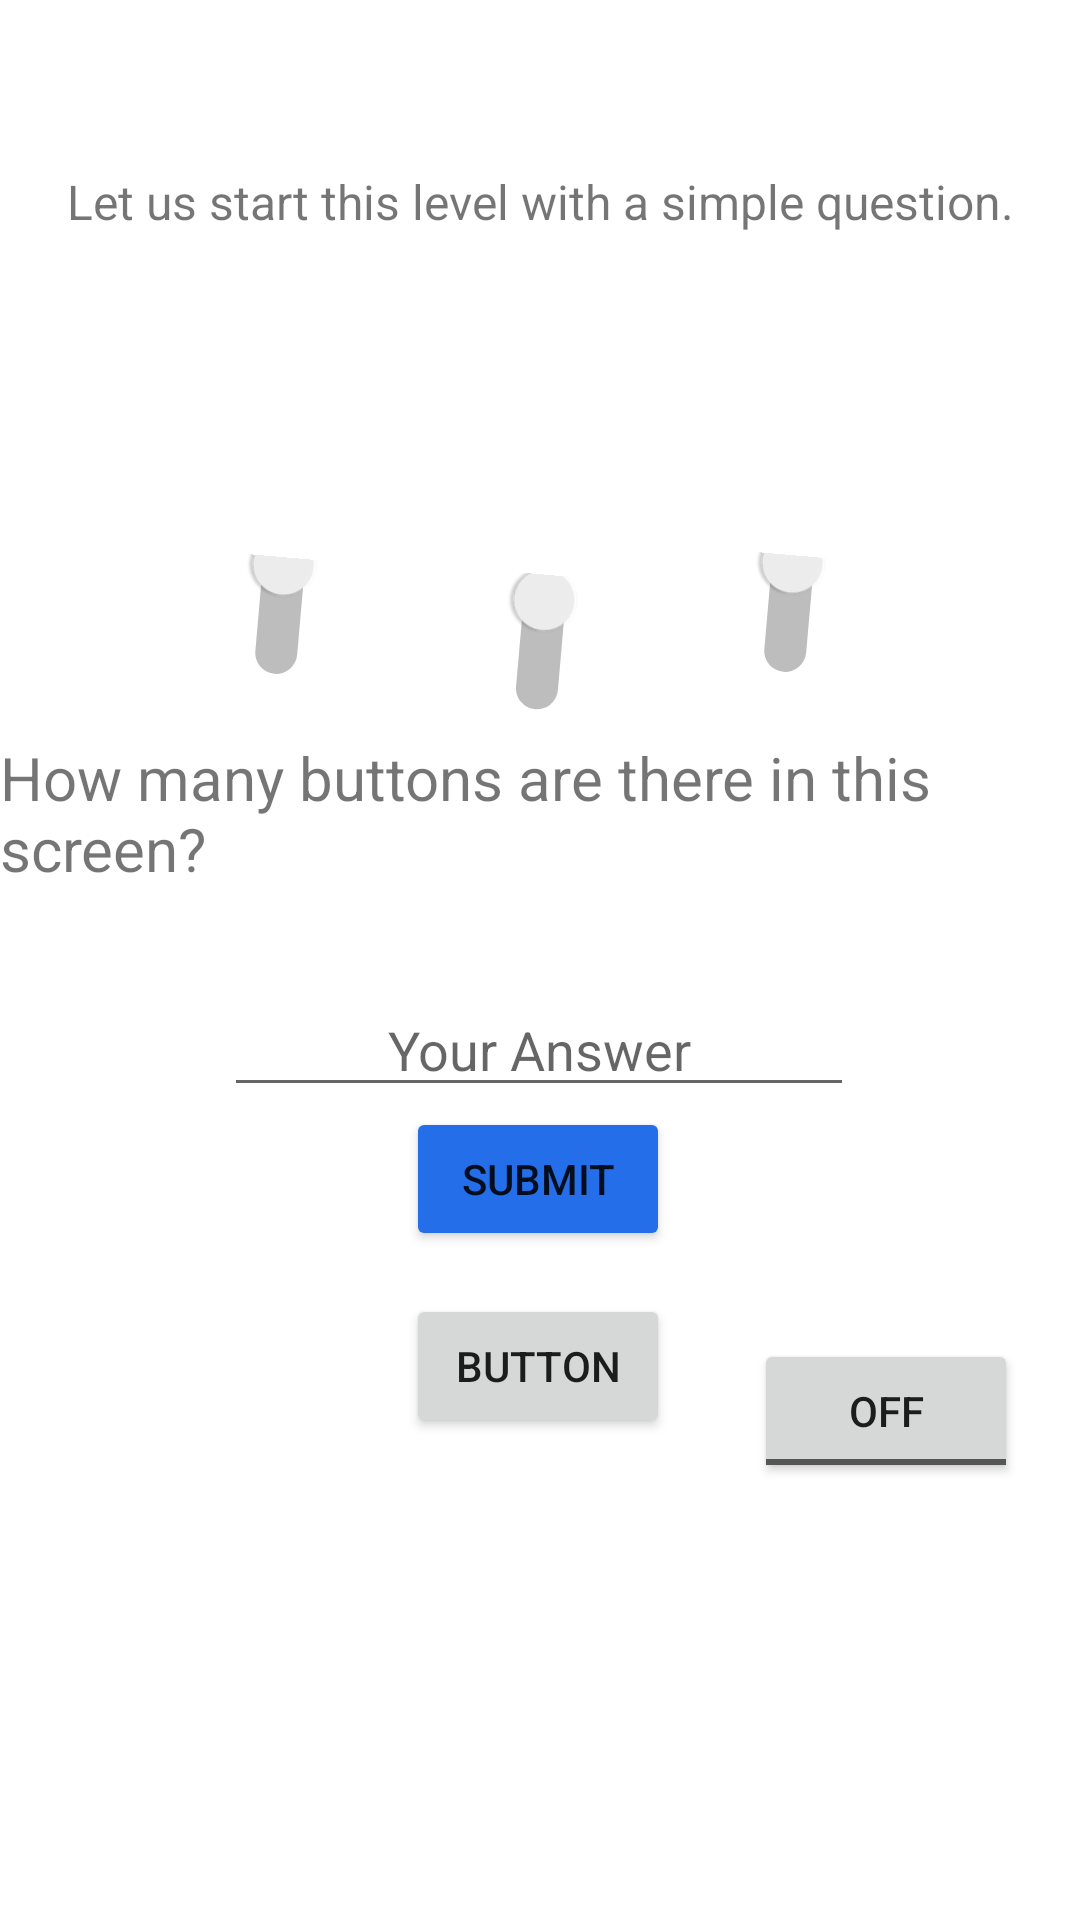

Layout XML and referenced resources for this Android screen:
<!-- AndroidManifest.xml: application theme Theme.BrainItOutFindTheHiddenReward -->
<!-- res/layout/activity_level1.xml -->
<?xml version="1.0" encoding="utf-8"?>
<androidx.constraintlayout.widget.ConstraintLayout xmlns:android="http://schemas.android.com/apk/res/android"
    xmlns:app="http://schemas.android.com/apk/res-auto"
    xmlns:tools="http://schemas.android.com/tools"
    android:id="@+id/level1"
    android:layout_width="match_parent"
    android:layout_height="match_parent"
    tools:context=".level1">

    <TextView
        android:id="@+id/questionTextlv1"
        android:layout_width="wrap_content"
        android:layout_height="wrap_content"
        android:text="Let us start this level with a simple question."
        android:textSize="16sp"
        app:layout_constraintBottom_toBottomOf="parent"
        app:layout_constraintEnd_toEndOf="parent"
        app:layout_constraintStart_toStartOf="parent"
        app:layout_constraintTop_toTopOf="parent"
        app:layout_constraintVertical_bias="0.091" />

    <TextView
        android:id="@+id/question2button"
        android:layout_width="wrap_content"
        android:layout_height="wrap_content"
        android:text="How many buttons are there in this screen?"
        android:textSize="20sp"
        app:layout_constraintBottom_toBottomOf="parent"
        app:layout_constraintEnd_toEndOf="parent"
        app:layout_constraintHorizontal_bias="0.48"
        app:layout_constraintStart_toStartOf="parent"
        app:layout_constraintTop_toTopOf="parent"
        app:layout_constraintVertical_bias="0.417" />

    <EditText
        android:id="@+id/youranswerlv1"
        android:layout_width="wrap_content"
        android:layout_height="wrap_content"
        android:ems="10"
        android:gravity="center"
        android:hint="Your Answer"
        android:inputType="number"
        app:layout_constraintBottom_toBottomOf="parent"
        app:layout_constraintEnd_toEndOf="parent"
        app:layout_constraintHorizontal_bias="0.497"
        app:layout_constraintStart_toStartOf="parent"
        app:layout_constraintTop_toBottomOf="@+id/question2button"
        app:layout_constraintVertical_bias="0.104" />

    <Button
        android:id="@+id/submitlv1"
        android:layout_width="wrap_content"
        android:layout_height="wrap_content"
        android:text="Submit"
        app:backgroundTint="@color/royal_blue"
        app:layout_constraintBottom_toBottomOf="parent"
        app:layout_constraintEnd_toEndOf="parent"
        app:layout_constraintHorizontal_bias="0.498"
        app:layout_constraintStart_toStartOf="parent"
        app:layout_constraintTop_toBottomOf="@+id/youranswerlv1"
        app:layout_constraintVertical_bias="0.0" />

    <ImageView
        android:id="@+id/questionmark3lv1"
        android:layout_width="121dp"
        android:layout_height="117dp"
        android:rotation="-46"
        android:rotationY="182"
        app:layout_constraintBottom_toBottomOf="parent"
        app:layout_constraintEnd_toEndOf="parent"
        app:layout_constraintHorizontal_bias="0.939"
        app:layout_constraintStart_toStartOf="parent"
        app:layout_constraintTop_toTopOf="parent"
        app:layout_constraintVertical_bias="0.219"
        app:srcCompat="@drawable/questionmark" />

    <ImageView
        android:id="@+id/questionmark2lv1"
        android:layout_width="121dp"
        android:layout_height="117dp"
        app:layout_constraintBottom_toBottomOf="parent"
        app:layout_constraintEnd_toEndOf="parent"
        app:layout_constraintStart_toStartOf="parent"
        app:layout_constraintTop_toTopOf="parent"
        app:layout_constraintVertical_bias="0.219"
        app:srcCompat="@drawable/questionmark" />

    <ImageView
        android:id="@+id/questionmark1lv1"
        android:layout_width="116dp"
        android:layout_height="115dp"
        android:rotation="-46"
        android:rotationY="360"
        app:layout_constraintBottom_toBottomOf="parent"
        app:layout_constraintEnd_toEndOf="parent"
        app:layout_constraintHorizontal_bias="0.06"
        app:layout_constraintStart_toStartOf="parent"
        app:layout_constraintTop_toTopOf="parent"
        app:layout_constraintVertical_bias="0.219"
        app:srcCompat="@drawable/questionmark" />

    <Switch
        android:id="@+id/hiddenswitch2lv1"
        android:layout_width="49dp"
        android:layout_height="28dp"
        android:rotation="95"
        app:layout_constraintBottom_toBottomOf="parent"
        app:layout_constraintEnd_toEndOf="parent"
        app:layout_constraintStart_toStartOf="parent"
        app:layout_constraintTop_toTopOf="parent"
        app:layout_constraintVertical_bias="0.33" />

    <Switch
        android:id="@+id/hiddenswitch1lv1"
        android:layout_width="43dp"
        android:layout_height="25dp"
        android:rotation="95"
        app:layout_constraintBottom_toBottomOf="parent"
        app:layout_constraintEnd_toEndOf="parent"
        app:layout_constraintHorizontal_bias="0.225"
        app:layout_constraintStart_toStartOf="parent"
        app:layout_constraintTop_toTopOf="parent"
        app:layout_constraintVertical_bias="0.316" />

    <Switch
        android:id="@+id/hiddenswitch3lv1"
        android:layout_width="43dp"
        android:layout_height="25dp"
        android:rotation="95"
        app:layout_constraintBottom_toBottomOf="parent"
        app:layout_constraintEnd_toEndOf="parent"
        app:layout_constraintHorizontal_bias="0.76"
        app:layout_constraintStart_toStartOf="parent"
        app:layout_constraintTop_toTopOf="parent"
        app:layout_constraintVertical_bias="0.315" />

    <Button
        android:id="@+id/button2lv1"
        android:layout_width="wrap_content"
        android:layout_height="wrap_content"
        android:text="Button"
        android:visibility="visible"
        app:layout_constraintBottom_toBottomOf="parent"
        app:layout_constraintEnd_toEndOf="parent"
        app:layout_constraintHorizontal_bias="0.498"
        app:layout_constraintStart_toStartOf="parent"
        app:layout_constraintTop_toBottomOf="@+id/submitlv1"
        app:layout_constraintVertical_bias="0.082" />

    <ToggleButton
        android:id="@+id/toggleButton1lv1"
        android:layout_width="wrap_content"
        android:layout_height="wrap_content"
        android:layout_marginStart="28dp"
        android:layout_marginLeft="28dp"
        android:layout_marginTop="150dp"
        android:checked="false"
        android:text="ToggleButton"
        android:visibility="visible"
        app:layout_constraintBottom_toBottomOf="parent"
        app:layout_constraintEnd_toEndOf="parent"
        app:layout_constraintHorizontal_bias="0.0"
        app:layout_constraintStart_toEndOf="@+id/button2lv1"
        app:layout_constraintTop_toBottomOf="@+id/question2button"
        app:layout_constraintVertical_bias="0.0" />

    <TextView
        android:id="@+id/answerlv1"
        android:layout_width="wrap_content"
        android:layout_height="wrap_content"
        android:fontFamily="serif"
        android:text="Correct! There are - \n->3 button on the question mark dot.\n->1 submit button.\n->4 button below submit button."
        android:visibility="invisible"
        app:layout_constraintBottom_toBottomOf="parent"
        app:layout_constraintEnd_toEndOf="parent"
        app:layout_constraintHorizontal_bias="0.732"
        app:layout_constraintStart_toStartOf="parent"
        app:layout_constraintTop_toBottomOf="@+id/button2lv1"
        app:layout_constraintVertical_bias="0.347" />

    <ImageView
        android:id="@+id/thumbsuplv1"
        android:layout_width="107dp"
        android:layout_height="156dp"
        android:visibility="invisible"
        app:layout_constraintBottom_toBottomOf="parent"
        app:layout_constraintEnd_toEndOf="parent"
        app:layout_constraintHorizontal_bias="0.013"
        app:layout_constraintStart_toStartOf="parent"
        app:layout_constraintTop_toBottomOf="@+id/button2lv1"
        app:layout_constraintVertical_bias="0.714"
        app:srcCompat="@drawable/thumbsup" />

    <Button
        android:id="@+id/continuelv1"
        android:layout_width="wrap_content"
        android:layout_height="wrap_content"
        android:text="Continue"
        android:visibility="invisible"
        app:backgroundTint="@color/mint_green"
        app:layout_constraintBottom_toBottomOf="parent"
        app:layout_constraintEnd_toEndOf="parent"
        app:layout_constraintHorizontal_bias="0.615"
        app:layout_constraintStart_toStartOf="parent"
        app:layout_constraintTop_toBottomOf="@+id/answerlv1"
        app:layout_constraintVertical_bias="0.304" />

    <Switch
        android:id="@+id/switch5lv1"
        android:layout_width="wrap_content"
        android:layout_height="wrap_content"
        android:layout_marginTop="161dp"
        android:layout_marginBottom="206dp"
        android:visibility="visible"
        app:layout_constraintBottom_toBottomOf="@+id/thumbsuplv1"
        app:layout_constraintEnd_toStartOf="@+id/button2lv1"
        app:layout_constraintHorizontal_bias="0.232"
        app:layout_constraintStart_toStartOf="parent"
        app:layout_constraintTop_toBottomOf="@+id/question2button"
        app:layout_constraintVertical_bias="0.0" />

    <Switch
        android:id="@+id/switch6lv1"
        android:layout_width="wrap_content"
        android:layout_height="wrap_content"
        android:layout_marginTop="161dp"
        android:layout_marginBottom="206dp"
        android:visibility="visible"
        app:layout_constraintBottom_toBottomOf="@+id/thumbsuplv1"
        app:layout_constraintEnd_toStartOf="@+id/button2lv1"
        app:layout_constraintHorizontal_bias="0.642"
        app:layout_constraintStart_toStartOf="parent"
        app:layout_constraintTop_toBottomOf="@+id/question2button"
        app:layout_constraintVertical_bias="1.0" />

</androidx.constraintlayout.widget.ConstraintLayout>
<!-- resources referenced by this layout -->
<resources>
  <color name="mint_green">#3EB489</color>
  <color name="royal_blue">#246EE9</color>
  <style name="Theme.BrainItOutFindTheHiddenReward" parent="Theme.MaterialComponents.DayNight.DarkActionBar">
          
          <item name="colorPrimary">@color/purple_500</item>
          <item name="colorPrimaryVariant">@color/purple_700</item>
          <item name="colorOnPrimary">@color/white</item>
          
          <item name="colorSecondary">@color/teal_200</item>
          <item name="colorSecondaryVariant">@color/teal_700</item>
          <item name="colorOnSecondary">@color/black</item>
          
          <item name="android:statusBarColor" tools:targetApi="l">?attr/colorPrimaryVariant</item>
          
      </style>
  <color name="purple_500">#FF6200EE</color>
  <color name="purple_700">#FF3700B3</color>
  <color name="white">#FFFFFFFF</color>
  <color name="teal_200">#FF03DAC5</color>
  <color name="teal_700">#FF018786</color>
  <color name="black">#FF000000</color>
</resources>
